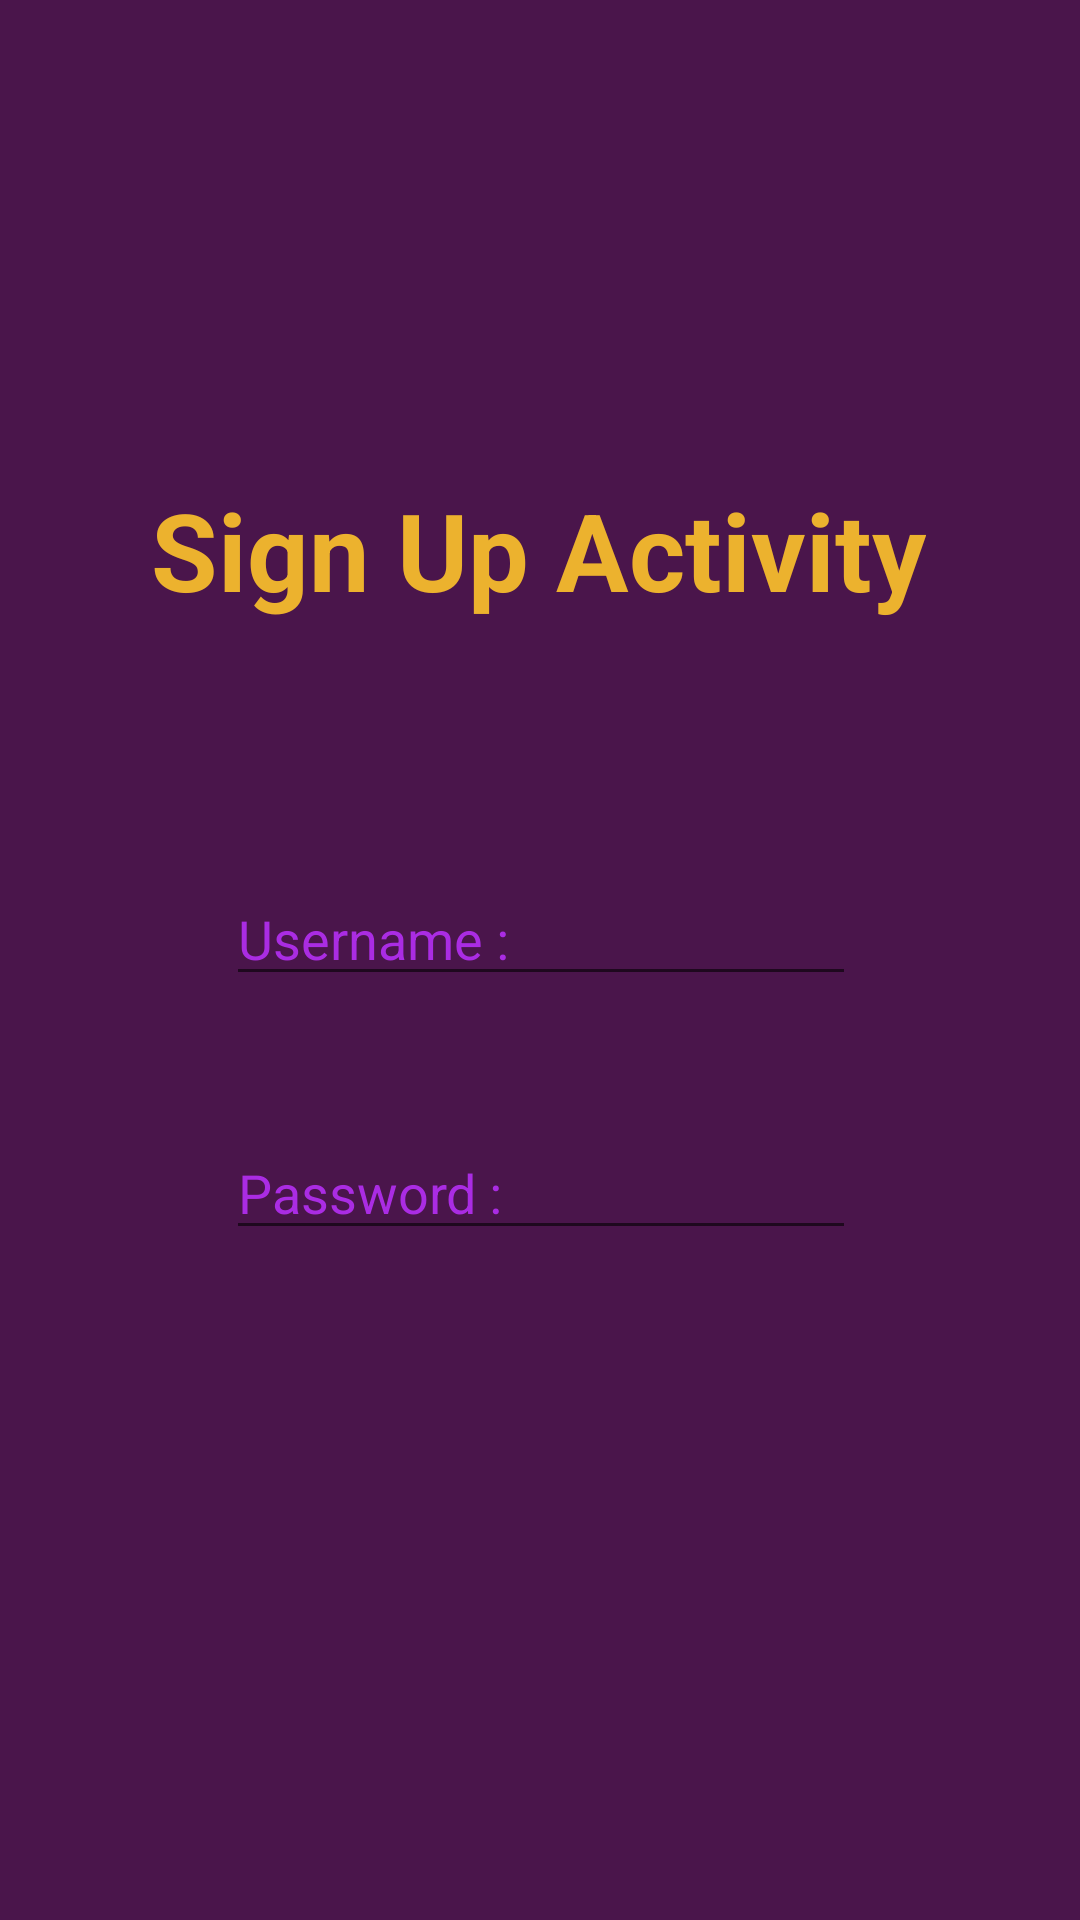

Android layout source for this screen:
<!-- AndroidManifest.xml: application theme Theme.LoginSignupActivity -->
<!-- res/layout/activity_main.xml -->
<?xml version="1.0" encoding="utf-8"?>
<androidx.constraintlayout.widget.ConstraintLayout xmlns:android="http://schemas.android.com/apk/res/android"
    xmlns:app="http://schemas.android.com/apk/res-auto"
    xmlns:tools="http://schemas.android.com/tools"
    android:layout_width="match_parent"
    android:layout_height="match_parent"
    android:background="#4a154b"
    tools:context=".MainActivity" >

    <Button
        android:id="@+id/signup"
        android:layout_width="wrap_content"
        android:layout_height="wrap_content"
        android:layout_marginTop="275dp"
        android:layout_marginBottom="200dp"
        android:text="@string/log_in"
        android:textColor="#000000"
        app:layout_constraintBottom_toBottomOf="parent"
        app:layout_constraintEnd_toEndOf="parent"
        app:layout_constraintStart_toStartOf="parent"
        app:layout_constraintTop_toBottomOf="@+id/loginact"
        app:layout_constraintVertical_bias="0.0" />

    <TextView
        android:id="@+id/loginact"
        android:layout_width="wrap_content"
        android:layout_height="wrap_content"
        android:gravity="center"
        android:text="@string/sign_up_activity"
        android:textColor="#ecb22e"
        android:textSize="36sp"
        android:textStyle="bold"
        app:layout_constraintBottom_toBottomOf="parent"
        app:layout_constraintEnd_toEndOf="parent"
        app:layout_constraintHorizontal_bias="0.496"
        app:layout_constraintStart_toStartOf="parent"
        app:layout_constraintTop_toTopOf="parent"
        app:layout_constraintVertical_bias="0.269" />

    <EditText
        android:id="@+id/username"
        android:layout_width="wrap_content"
        android:layout_height="wrap_content"
        android:layout_marginTop="40dp"
        android:ems="10"
        android:hint="@string/username"
        android:inputType="textPersonName"
        android:textColor="#ecb22e"
        android:textColorHint="#ecb22ef0"
        app:layout_constraintBottom_toTopOf="@+id/password"
        app:layout_constraintEnd_toEndOf="parent"
        app:layout_constraintHorizontal_bias="0.502"
        app:layout_constraintStart_toStartOf="parent"
        app:layout_constraintTop_toBottomOf="@+id/loginact"
        android:autofillHints="" />

    <EditText
        android:id="@+id/password"
        android:layout_width="wrap_content"
        android:layout_height="wrap_content"
        android:layout_marginTop="168dp"
        android:ems="10"
        android:hint="@string/password"
        android:inputType="textPassword"
        android:textColor="#ecb22e"
        android:textColorHint="#ecb22ef0"
        app:layout_constraintBottom_toTopOf="@+id/signup"
        app:layout_constraintEnd_toEndOf="parent"
        app:layout_constraintHorizontal_bias="0.502"
        app:layout_constraintStart_toStartOf="parent"
        app:layout_constraintTop_toBottomOf="@+id/loginact"
        app:layout_constraintVertical_bias="0.0"
        android:autofillHints="" />
</androidx.constraintlayout.widget.ConstraintLayout>
<!-- resources referenced by this layout -->
<resources>
  <string name="log_in">Log In</string>
  <string name="password">Password :</string>
  <string name="sign_up_activity">Sign Up Activity</string>
  <string name="username">Username :</string>
  <style name="Theme.LoginSignupActivity" parent="Theme.MaterialComponents.DayNight.DarkActionBar">
          
          <item name="colorPrimary">@color/purple_500</item>
          <item name="colorPrimaryVariant">@color/purple_700</item>
          <item name="colorOnPrimary">@color/white</item>
          
          <item name="colorSecondary">@color/teal_200</item>
          <item name="colorSecondaryVariant">@color/teal_700</item>
          <item name="colorOnSecondary">@color/black</item>
          
          <item name="android:statusBarColor" tools:targetApi="l">?attr/colorPrimaryVariant</item>
          
      </style>
  <color name="purple_500">#ecb22e</color>
  <color name="purple_700">#FF3700B3</color>
  <color name="white">#FFFFFFFF</color>
  <color name="teal_200">#FF03DAC5</color>
  <color name="teal_700">#FF018786</color>
  <color name="black">#FF000000</color>
</resources>
